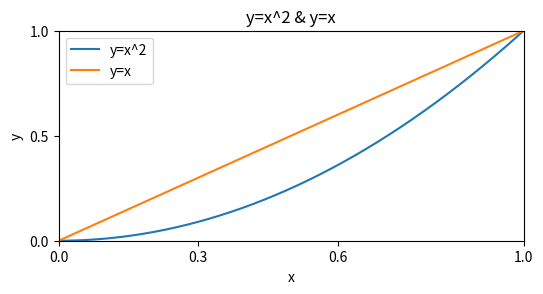
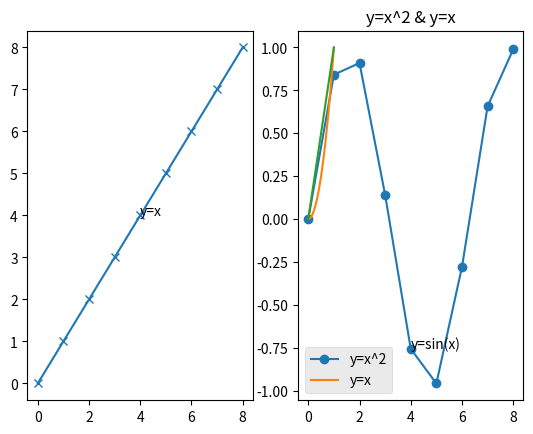
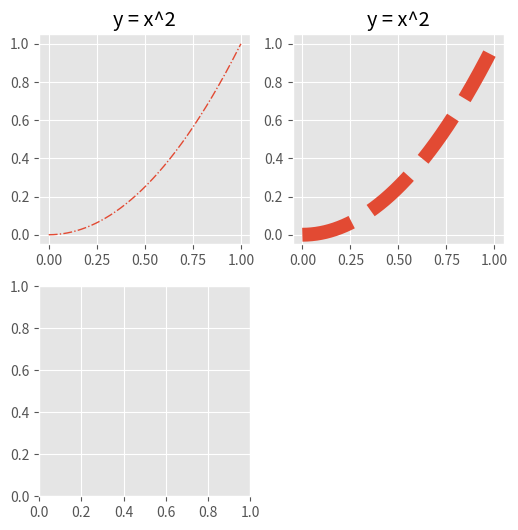

Write Python code to recreate these figures, in order. (Note: this script raises an exception after producing the figures.)
# 代码 5-1
import matplotlib.pyplot as plt
import numpy as np
fig = plt.figure(figsize=(6, 6), dpi=80)  # 创建画布。大小为6×6，像素为80
x = np.linspace(0, 1, 1000)
fig.add_subplot(2, 1, 1)  # 分为2×1图形阵，选择第1张图片绘图
plt.title('y=x^2 & y=x')  # 添加标题
plt.xlabel('x')  # 添加x轴名称‘x’
plt.ylabel('y')  # 添加y轴名称‘y’
plt.xlim((0, 1))  # 指定x轴范围（0,1）
plt.ylim((0, 1))  # 指定y轴范围（0,1）
plt.xticks([0, 0.3, 0.6, 1])  # 设置x轴刻度
plt.yticks([0, 0.5, 1])  # 设置y轴刻度
plt.plot(x, x ** 2)
plt.plot(x, x)
plt.legend(['y=x^2', 'y=x'])  # 添加图例
plt.savefig('../tmp/整体流程绘图.png')  # 保存图片
plt.show()



# 代码 5-2
def my_plotter(ax, x, y, param_dict):
    '''
    ax 接收绘图对象
    x  接收array 表示横轴数据 无默认值
    y  接收array 表示纵轴数据 无默认值
    param_dict 接收dict 表示传入参数 无默认值
    '''
    out = ax.plot(x, y, **param_dict)
    return out


# 以如下方式使用函数
x = [0, 1, 2, 3, 4, 5, 6, 7, 8]
y1 = x
y2 = np.sin(x)
fig, (ax1, ax2) = plt.subplots(1, 2)
my_plotter(ax1, x, y1, {'marker': 'x'})
my_plotter(ax2, x, y2, {'marker': 'o'})
ax1.text(x[4], y1[4], 'y=x')  # 在子图1添加‘y=x’
ax2.text(x[4], y2[4], 'y=sin(x)')  # 在子图2添加‘y=sin（x）’
plt.savefig('../tmp/自编函数绘图并添加文本.png')
plt.show()



# 代码 5-3
print('Matplotlib中预设风格为：\n', plt.style.available)

x = np.linspace(0, 1, 1000)
plt.title('y=x^2 & y=x')  # 添加标题
plt.style.use('ggplot')  # 使用ggplot风格
plt.plot(x, x ** 2)
plt.plot(x, x)
plt.legend(['y=x^2', 'y=x'])  # 添加图例
plt.savefig('../tmp/plt风格.png')  # 保存图片
plt.show()



# 代码 5-4
import matplotlib as mpl
pic = plt.figure(dpi=80, figsize=(6, 6))
x = np.linspace(0, 1, 1000)

# 绘制第一张图（从左往右从上到下）
pic.add_subplot(2, 2, 1)  # 绘制2×2图形阵中第1张图片
plt.rcParams['lines.linestyle'] = '-.'  # 修改线条类型
plt.rcParams['lines.linewidth'] = 1  # 修改线条宽度
plt.plot(x, x ** 2)
plt.title('y = x^2')

# 绘制第二张图
pic.add_subplot(2, 2, 2)
# 以matplotlib.rc()函数命令方式修改rc参数
mpl.rc('lines', linestyle='--', linewidth=10)
plt.plot(x, x ** 2)
plt.title('y = x^2')

# 绘制第三张图
pic.add_subplot(2, 2, 3)
plt.rcParams['lines.marker'] = None  # 修改线条上点的形状
plt.rcParams['lines.linewidth'] = 3
plt.plot(x, x ** 2)
plt.title('y = x^2')

# 绘制第四张图
pic.add_subplot(2, 2, 4)
plt.rcParams['lines.linestyle'] = ':'
plt.rcParams['lines.linewidth'] = 6
plt.plot(x, x ** 2)
plt.title('y = x^2')
plt.savefig('../tmp/线条rc参数对比.png')
plt.show()



# 代码 5-5
x = np.linspace(0, 10, 1000)
plt.plot(x, np.sin(x))
plt.show()

x = np.linspace(0, 10, 1000)
plt.rcParams['axes.edgecolor'] = 'b'  # 轴颜色设置为蓝色
plt.rcParams['axes.grid'] = True  # 添加网格
plt.rcParams['axes.spines.top'] = False  # 去除顶部轴
plt.rcParams['axes.spines.right'] = False  # 去除右侧轴
plt.rcParams['axes.xmargin'] = 0.1  # x轴余留为区间长度的0.1倍
plt.plot(x, np.sin(x))
plt.show()



# 代码 5-6
# 原图
x = np.arange(0, 10, 0.2)
y = np.sin(x)
fig = plt.figure()
fig.add_subplot(111)
plt.title('sin曲线')
plt.plot(x, y)
plt.savefig('../tmp/sin曲线1.png')
plt.show()

# 修改参数后
plt.rcParams['font.sans-serif'] = 'SimHei'  # 设置字体为SimHei
plt.rcParams['axes.unicode_minus'] = False  # 解决负号“-”显示异常
plt.title('sin曲线')
plt.plot(x, y)
plt.savefig('../tmp/sin曲线2.png')
plt.show()
